Run: headless pygame with SDL's dummy video driver; simulated clock (each Clock.tick advances the game by its frame time, no real sleeping); random seed 0; keys injected as events and as key.get_pressed() state; mouse plan: one left click at the window centre at the start of phase 2, then a move to the lower-right quarter at the start of phase 3.
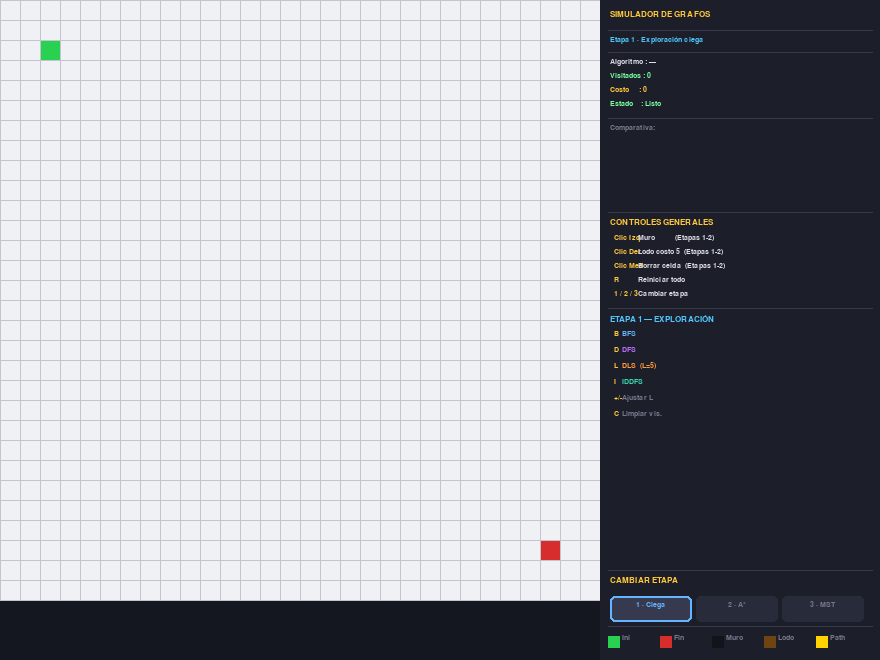
Frame 1 of 4 · flips 1–60 · no input
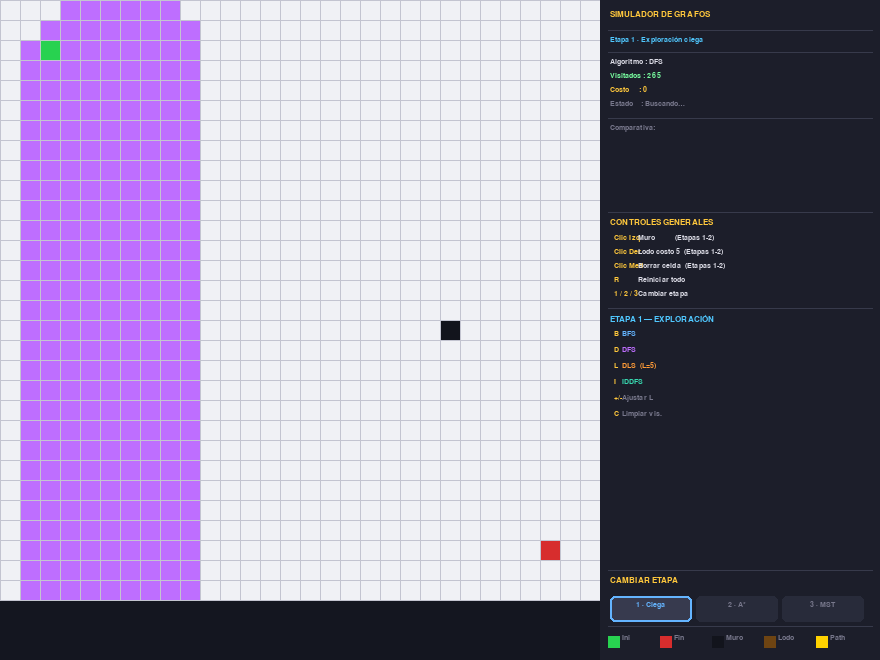
Frame 2 of 4 · flips 61–180 · clicked the window centre · tapped SPACE, RETURN · held RIGHT (→), D
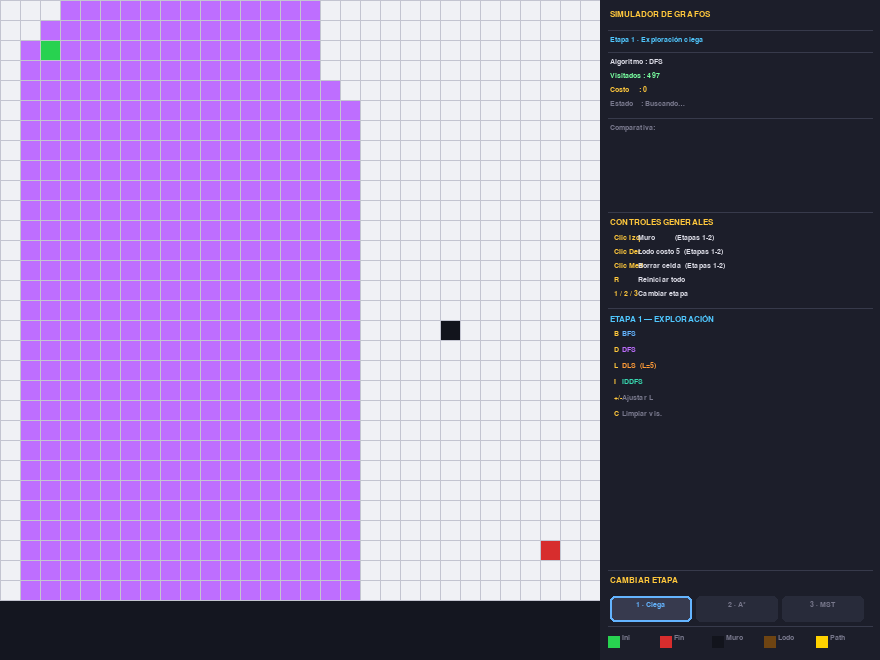
Frame 3 of 4 · flips 181–300 · moved the mouse to the lower-right quarter · held DOWN (↓), S
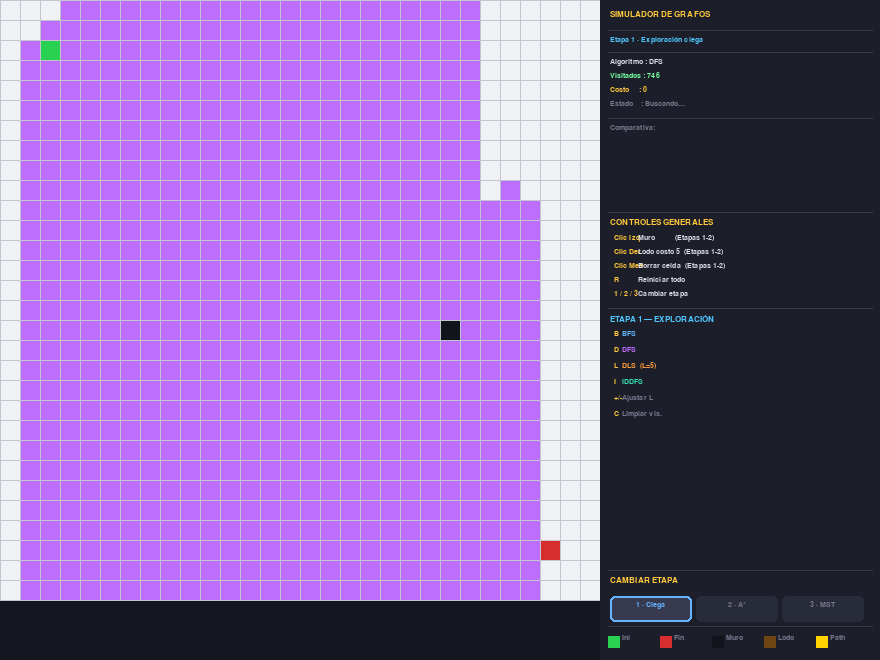
Frame 4 of 4 · flips 301–420 · held LEFT (←), A, UP (↑), W

The pygame program that drew these frames:

"""
Simulador de Grafos — Parcial 3
Etapa 1: BFS, DFS, Profundidad Limitada, Profundidad Iterativa
Etapa 2: A* con pesos de terreno (Manhattan y Euclidiana)
Etapa 3: Kruskal y Prim (MST sobre nodos dispersos)
"""

import pygame
import math
import sys
from collections import deque
import heapq

# ══════════════════════════════════════════════════════════════════════════════
# CONSTANTES DE PANTALLA
# ══════════════════════════════════════════════════════════════════════════════
ANCHO_MAPA  = 600
ANCHO_PANEL = 280
ALTO        = 660
VENTANA_W   = ANCHO_MAPA + ANCHO_PANEL
FILAS       = 30
ANCHO_CELDA = ANCHO_MAPA // FILAS

# ══════════════════════════════════════════════════════════════════════════════
# PALETA
# ══════════════════════════════════════════════════════════════════════════════
BG_APP   = (20,  22,  32 )
BG_PANEL = (28,  30,  42 )
BG_CARD  = (40,  43,  58 )
ACCENT   = (255, 200, 60 )
ACCENT2  = (80,  200, 255)
ACCENT3  = (120, 255, 160)
TEXT_MN  = (220, 220, 230)
TEXT_DIM = (120, 120, 140)
LINE_C   = (55,  58,  75 )

C_LIBRE  = (240, 241, 245)
C_MURO   = (18,  20,  28 )
C_LODO   = (110, 68,  18 )
C_INICIO = (40,  210, 80 )
C_FIN    = (215, 45,  45 )
C_CAMINO = (255, 210, 0  )
C_GRID   = (195, 196, 208)

# Colores de exploración — uno distinto por algoritmo
C_BFS  = (100, 180, 255)   # azul
C_DFS  = (190, 110, 255)   # violeta
C_DLS  = (255, 155, 55 )   # naranja
C_IDA  = (55,  215, 175)   # turquesa
C_ASTR = (255, 95,  160)   # rosa

# MST
C_NODO_MST = (255, 200, 60)
C_ARI_PRIM = (80,  200, 255)
C_ARI_KRUS = (255, 115, 75 )
C_ARI_GRAY = (65,  68,  85 )

# ══════════════════════════════════════════════════════════════════════════════
# UNION-FIND
# ══════════════════════════════════════════════════════════════════════════════
class UnionFind:
    def __init__(self, n):
        self.parent = list(range(n))
        self.rank   = [0] * n

    def find(self, i):
        if self.parent[i] != i:
            self.parent[i] = self.find(self.parent[i])
        return self.parent[i]

    def union(self, i, j):
        ri, rj = self.find(i), self.find(j)
        if ri == rj: return False
        if   self.rank[ri] < self.rank[rj]: self.parent[ri] = rj
        elif self.rank[ri] > self.rank[rj]: self.parent[rj] = ri
        else: self.parent[rj] = ri; self.rank[ri] += 1
        return True

# ══════════════════════════════════════════════════════════════════════════════
# NODO CUADRÍCULA
# ══════════════════════════════════════════════════════════════════════════════
class Nodo:
    def __init__(self, fila, col):
        self.fila  = fila
        self.col   = col
        self.color = C_LIBRE
        self.costo = 1

    def es_muro(self):     return self.costo == float('inf')
    def es_inicio(self):   return self.color == C_INICIO
    def es_fin(self):      return self.color == C_FIN
    def es_especial(self): return self.es_inicio() or self.es_fin()

    def hacer_muro(self):  self.color = C_MURO;  self.costo = float('inf')
    def hacer_lodo(self):  self.color = C_LODO;  self.costo = 5
    def hacer_libre(self): self.color = C_LIBRE; self.costo = 1
    def hacer_inicio(self):self.color = C_INICIO;self.costo = 1
    def hacer_fin(self):   self.color = C_FIN;   self.costo = 1

    def hacer_explorado(self, c):
        if not self.es_especial(): self.color = c
    def hacer_camino(self):
        if not self.es_especial(): self.color = C_CAMINO

    def dibujar(self, v):
        pygame.draw.rect(v, self.color,
                         (self.fila*ANCHO_CELDA, self.col*ANCHO_CELDA,
                          ANCHO_CELDA, ANCHO_CELDA))

# ══════════════════════════════════════════════════════════════════════════════
# UTILIDADES DE CUADRÍCULA
# ══════════════════════════════════════════════════════════════════════════════
def crear_cuadricula():
    return [[Nodo(f, c) for c in range(FILAS)] for f in range(FILAS)]

EXP_COLORS = {C_BFS, C_DFS, C_DLS, C_IDA, C_ASTR, C_CAMINO}

def limpiar_busqueda(grid, ini, fin):
    for fila in grid:
        for n in fila:
            if n.es_especial(): continue
            if n.color in EXP_COLORS:
                if   n.costo == float('inf'): n.color = C_MURO
                elif n.costo == 5:            n.color = C_LODO
                else:                         n.color = C_LIBRE

def reiniciar_todo(grid, ini, fin):
    for fila in grid:
        for n in fila: n.hacer_libre()
    ini.hacer_inicio(); fin.hacer_fin()

def vecinos(n, grid):
    res = []
    for df, dc in [(-1,0),(1,0),(0,-1),(0,1)]:
        nf, nc = n.fila+df, n.col+dc
        if 0 <= nf < FILAS and 0 <= nc < FILAS:
            v = grid[nf][nc]
            if not v.es_muro(): res.append(v)
    return res

def reconstruir(came, fin):
    n = fin; cost = 0
    while n in came:
        n = came[n]; n.hacer_camino(); cost += n.costo
    return cost

def pos_a_nodo(pos, grid):
    mx, my = pos
    if not (0 <= mx < ANCHO_MAPA and 0 <= my < ALTO): return None
    f, c = mx//ANCHO_CELDA, my//ANCHO_CELDA
    if 0 <= f < FILAS and 0 <= c < FILAS: return grid[f][c]
    return None

# ══════════════════════════════════════════════════════════════════════════════
# ESTADÍSTICAS
# ══════════════════════════════════════════════════════════════════════════════
stats = {"algo":"—","visitados":0,"costo":0,"estado":"Listo",
         "limite_d":5,"comparativa":[]}

# ══════════════════════════════════════════════════════════════════════════════
# ALGORITMOS — ETAPA 1
# ══════════════════════════════════════════════════════════════════════════════
def _chk():
    for ev in pygame.event.get():
        if ev.type == pygame.QUIT: pygame.quit(); sys.exit()

def bfs(grid, ini, fin, draw):
    stats.update({"algo":"BFS","visitados":0,"costo":0,"estado":"Buscando…"})
    cola = deque([ini]); vis = {ini}; came = {}
    while cola:
        _chk(); actual = cola.popleft()
        if actual == fin:
            stats["costo"] = reconstruir(came, fin); stats["estado"]="¡Encontrado!"
            draw(); return True
        for v in vecinos(actual, grid):
            if v not in vis:
                vis.add(v); came[v]=actual; cola.append(v)
                v.hacer_explorado(C_BFS); stats["visitados"]+=1
        draw(); pygame.time.delay(5)
    stats["estado"]="Sin camino"; return False

def dfs(grid, ini, fin, draw):
    stats.update({"algo":"DFS","visitados":0,"costo":0,"estado":"Buscando…"})
    pila = [ini]; vis = {ini}; came = {}
    while pila:
        _chk(); actual = pila.pop()
        if actual == fin:
            stats["costo"] = reconstruir(came, fin); stats["estado"]="¡Encontrado!"
            draw(); return True
        for v in vecinos(actual, grid):
            if v not in vis:
                vis.add(v); came[v]=actual; pila.append(v)
                v.hacer_explorado(C_DFS); stats["visitados"]+=1
        draw(); pygame.time.delay(5)
    stats["estado"]="Sin camino"; return False

def dls(grid, ini, fin, limite, draw):
    stats.update({"algo":f"DLS L={limite}","visitados":0,"costo":0,"estado":"Buscando…"})
    came = {}
    def _rec(nd, prof, vis):
        if nd == fin: return True
        if prof == 0: return False
        for v in vecinos(nd, grid):
            if v not in vis:
                vis.add(v); came[v]=nd
                v.hacer_explorado(C_DLS); stats["visitados"]+=1
                _chk(); draw(); pygame.time.delay(5)
                if _rec(v, prof-1, vis): return True
        return False
    ok = _rec(ini, limite, {ini})
    if ok:
        stats["costo"]=reconstruir(came,fin); stats["estado"]="¡Encontrado!"
    else:
        stats["estado"]="Sin camino (límite)"
    draw(); return ok

def iddfs(grid, ini, fin, draw):
    stats.update({"algo":"IDDFS","visitados":0,"costo":0,"estado":"Buscando…"})
    for lim in range(1, FILAS*FILAS):
        came={}; vis={ini}; stats["algo"]=f"IDDFS L={lim}"
        def _rec(nd, prof):
            if nd==fin: return True
            if prof==0: return False
            for v in vecinos(nd, grid):
                if v not in vis:
                    vis.add(v); came[v]=nd
                    v.hacer_explorado(C_IDA); stats["visitados"]+=1
                    _chk(); draw(); pygame.time.delay(3)
                    if _rec(v,prof-1): return True
            return False
        if _rec(ini, lim):
            stats["costo"]=reconstruir(came,fin); stats["estado"]=f"¡Listo L={lim}!"
            draw(); return True
        limpiar_busqueda(grid, ini, fin); ini.hacer_inicio(); fin.hacer_fin()
    stats["estado"]="Sin camino"; return False

# ══════════════════════════════════════════════════════════════════════════════
# ALGORITMOS — ETAPA 2
# ══════════════════════════════════════════════════════════════════════════════
def h(a, b, modo):
    if modo=="manhattan": return abs(a.fila-b.fila)+abs(a.col-b.col)
    return math.hypot(a.fila-b.fila, a.col-b.col)

def a_star(grid, ini, fin, draw, modo="manhattan"):
    stats.update({"algo":f"A*-{modo}","visitados":0,"costo":0,"estado":"Buscando…"})
    cnt=0; heap=[]; heapq.heappush(heap,(0,cnt,ini))
    came={}; g={n:float("inf") for row in grid for n in row}
    g[ini]=0; open_h={ini}
    while heap:
        _chk(); _,_,actual = heapq.heappop(heap); open_h.discard(actual)
        if actual==fin:
            reconstruir(came,fin)
            stats["costo"]=round(g[fin],1); stats["estado"]="¡Encontrado!"
            draw(); return True
        for v in vecinos(actual, grid):
            ng = g[actual]+v.costo
            if ng < g[v]:
                came[v]=actual; g[v]=ng; fv=ng+h(v,fin,modo)
                if v not in open_h:
                    cnt+=1; heapq.heappush(heap,(fv,cnt,v))
                    open_h.add(v); v.hacer_explorado(C_ASTR); stats["visitados"]+=1
        draw(); pygame.time.delay(5)
    stats["estado"]="Sin camino"; return False

# ══════════════════════════════════════════════════════════════════════════════
# ALGORITMOS — ETAPA 3 (MST)
# ══════════════════════════════════════════════════════════════════════════════
class NodoMST:
    def __init__(self, px, py, idx):
        self.px=px; self.py=py; self.idx=idx

    def dibujar(self, surf, fuente):
        pygame.draw.circle(surf, C_NODO_MST, (self.px,self.py), 11)
        pygame.draw.circle(surf, (0,0,0),    (self.px,self.py), 11, 2)
        t = fuente.render(str(self.idx), True, (0,0,0))
        surf.blit(t, (self.px-t.get_width()//2, self.py-t.get_height()//2))

def dist_mst(a, b): return math.hypot(a.px-b.px, a.py-b.py)

def prim_mst(nodos, draw):
    n=len(nodos); vis={0}; aris=[]; heap=[]
    for j in range(1,n):
        heapq.heappush(heap,(dist_mst(nodos[0],nodos[j]),0,j))
    while heap and len(vis)<n:
        _chk(); p,i,j = heapq.heappop(heap)
        if j in vis: continue
        vis.add(j); aris.append((i,j,p))
        for k in range(n):
            if k not in vis:
                heapq.heappush(heap,(dist_mst(nodos[j],nodos[k]),j,k))
        draw(aris,"Prim"); pygame.time.delay(500)
    return aris

def kruskal_mst(nodos, draw):
    n=len(nodos)
    todas=[(dist_mst(nodos[i],nodos[j]),i,j)
           for i in range(n) for j in range(i+1,n)]
    todas.sort(); uf=UnionFind(n); mst=[]
    for p,i,j in todas:
        _chk()
        if uf.union(i,j):
            mst.append((i,j,p)); draw(mst,"Kruskal"); pygame.time.delay(500)
    return mst

# ══════════════════════════════════════════════════════════════════════════════
# PANEL LATERAL
# ══════════════════════════════════════════════════════════════════════════════
def dibujar_panel(ventana, fb, fn, fs, etapa, limite_d):
    px = ANCHO_MAPA
    pygame.draw.rect(ventana, BG_PANEL, (px, 0, ANCHO_PANEL, ALTO))

    def blit(texto, y, color=TEXT_MN, f=None, ox=10):
        s = (f or fn).render(texto, True, color)
        ventana.blit(s, (px+ox, y))

    def linea(y):
        pygame.draw.line(ventana, LINE_C, (px+8,y), (px+ANCHO_PANEL-8,y))

    # ── Título
    blit("SIMULADOR DE GRAFOS", 10, ACCENT, fb)
    linea(30)

    # ── Etapa
    nombres = {1:"Etapa 1 · Exploración ciega",
               2:"Etapa 2 · A* inteligente",
               3:"Etapa 3 · MST"}
    blit(nombres[etapa], 36, ACCENT2, fs)
    linea(52)

    # ── Stats
    blit(f"Algoritmo : {stats['algo']}",      58, TEXT_MN, fs)
    blit(f"Visitados : {stats['visitados']}",  72, ACCENT3,  fs)
    blit(f"Costo     : {stats['costo']}",      86, ACCENT,   fs)
    ce = ACCENT3 if "Encontrado" in stats["estado"] or "Listo" in stats["estado"] \
         else (255,90,90) if "Sin" in stats["estado"] else TEXT_DIM
    blit(f"Estado    : {stats['estado']}", 100, ce, fs)
    linea(118)

    # ── Comparativa
    blit("Comparativa:", 124, TEXT_DIM, fs)
    comp = stats["comparativa"][-5:]
    for i,(nm,vi,co) in enumerate(comp):
        blit(f"  {nm[:10]:<10}  V:{vi:<5} C:{co}", 138+i*14, TEXT_MN, fs)
    linea(212)

    # ── Controles generales
    blit("CONTROLES GENERALES", 218, ACCENT, fb)
    controles_gral = [
        ("Clic Izq",  "Muro          (Etapas 1-2)"),
        ("Clic Der",  "Lodo costo 5  (Etapas 1-2)"),
        ("Clic Med",  "Borrar celda  (Etapas 1-2)"),
        ("R",         "Reiniciar todo"),
        ("1 / 2 / 3", "Cambiar etapa"),
    ]
    for i,(k,d) in enumerate(controles_gral):
        y = 234 + i*14
        blit(f"  {k:<10}", y, ACCENT,   fs)
        blit(f"              {d}", y, TEXT_MN, fs)
    linea(308)

    # ── Controles por etapa
    if etapa == 1:
        blit("ETAPA 1 — EXPLORACIÓN", 314, ACCENT2, fb)
        et1 = [
            ("B", "BFS          ",  C_BFS ),
            ("D", "DFS          ",  C_DFS ),
            (f"L", f"DLS  (L={limite_d})   ", C_DLS ),
            ("I", "IDDFS        ",  C_IDA ),
            ("+/-","Ajustar L    ", TEXT_DIM),
            ("C",  "Limpiar vis. ", TEXT_DIM),
        ]
        for i,(k,d,c) in enumerate(et1):
            y=330+i*16
            blit(f"  {k:<4}", y, ACCENT, fs)
            blit(f"      {d}", y, c, fs)

    elif etapa == 2:
        blit("ETAPA 2 — A*", 314, ACCENT2, fb)
        et2 = [
            ("A","A* Manhattan  ", C_ASTR),
            ("E","A* Euclidiana ", C_ASTR),
            ("B","BFS (comparar)",C_BFS ),
            ("C","Limpiar vis.  ",TEXT_DIM),
        ]
        for i,(k,d,c) in enumerate(et2):
            y=330+i*16
            blit(f"  {k:<4}", y, ACCENT, fs)
            blit(f"      {d}", y, c, fs)

    else:
        blit("ETAPA 3 — MST", 314, ACCENT2, fb)
        et3 = [
            ("Clic", "Añadir nodo MST", TEXT_MN),
            ("P",    "Prim           ", C_ARI_PRIM),
            ("K",    "Kruskal        ", C_ARI_KRUS),
            ("X",    "Borrar nodos   ", TEXT_DIM),
        ]
        for i,(k,d,c) in enumerate(et3):
            y=330+i*16
            blit(f"  {k:<5}", y, ACCENT, fs)
            blit(f"       {d}", y, c, fs)

    linea(ALTO-90)

    # ── Botones de etapa
    blit("CAMBIAR ETAPA", ALTO-84, ACCENT, fb)
    tab_labels = [("1 · Ciega",C_BFS),("2 · A*",C_ASTR),("3 · MST",C_ARI_PRIM)]
    bw = (ANCHO_PANEL-20)//3
    for i,(lbl,col) in enumerate(tab_labels):
        bx = px+10+i*bw; by = ALTO-64
        activo = (i+1)==etapa
        pygame.draw.rect(ventana, BG_CARD if not activo else (55,58,78),
                         (bx,by,bw-4,26), border_radius=5)
        if activo:
            pygame.draw.rect(ventana, col, (bx,by,bw-4,26), 2, border_radius=5)
        s = fs.render(lbl, True, col if activo else TEXT_DIM)
        ventana.blit(s, (bx+(bw-4-s.get_width())//2, by+5))

    linea(ALTO-34)

    # ── Leyenda de colores de celda
    ley = [(C_INICIO,"Ini"),(C_FIN,"Fin"),(C_MURO,"Muro"),
           (C_LODO,"Lodo"),(C_CAMINO,"Path")]
    lw = (ANCHO_PANEL-16)//len(ley)
    for i,(col,nom) in enumerate(ley):
        lx=px+8+i*lw
        pygame.draw.rect(ventana, col, (lx, ALTO-24, 12, 12))
        ventana.blit(fs.render(nom, True, TEXT_DIM), (lx+14, ALTO-26))

# ══════════════════════════════════════════════════════════════════════════════
# DIBUJO CUADRÍCULA
# ══════════════════════════════════════════════════════════════════════════════
def dibujar_grid(ventana, grid):
    for fila in grid:
        for n in fila: n.dibujar(ventana)
    for i in range(FILAS+1):
        pygame.draw.line(ventana, C_GRID, (i*ANCHO_CELDA,0),(i*ANCHO_CELDA,FILAS*ANCHO_CELDA))
        pygame.draw.line(ventana, C_GRID, (0,i*ANCHO_CELDA),(FILAS*ANCHO_CELDA,i*ANCHO_CELDA))

# ══════════════════════════════════════════════════════════════════════════════
# MAIN
# ══════════════════════════════════════════════════════════════════════════════
def main():
    pygame.init()
    ventana = pygame.display.set_mode((VENTANA_W, ALTO))
    pygame.display.set_caption("Simulador de Grafos — Parcial 3")

    fb = pygame.font.SysFont("Consolas", 13, bold=True)
    fn = pygame.font.SysFont("Consolas", 12)
    fs = pygame.font.SysFont("Consolas", 11)

    grid  = crear_cuadricula()
    ini   = grid[2][2];  ini.hacer_inicio()
    fin   = grid[27][27]; fin.hacer_fin()

    etapa       = 1
    ejecutando  = False
    nodos_mst   = []
    aristas_mst = []
    algo_mst    = "—"

    # ── función de dibujado completo ─────────────────────────────────────────
    def dibujar(aris=None, nom_mst="—"):
        ventana.fill(BG_APP)
        if etapa in (1, 2):
            dibujar_grid(ventana, grid)
        else:
            pygame.draw.rect(ventana, (30,33,46), (0,0,ANCHO_MAPA,ALTO))
            # todas las aristas posibles (gris)
            for i in range(len(nodos_mst)):
                for j in range(i+1, len(nodos_mst)):
                    a,b = nodos_mst[i], nodos_mst[j]
                    pygame.draw.line(ventana, C_ARI_GRAY, (a.px,a.py),(b.px,b.py),1)
                    mx=(a.px+b.px)//2; my=(a.py+b.py)//2
                    d=round(dist_mst(a,b),0)
                    ventana.blit(fs.render(str(int(d)),True,(90,93,110)),(mx,my))
            # aristas MST
            if aris:
                col_ar = C_ARI_PRIM if nom_mst=="Prim" else C_ARI_KRUS
                for i,j,_ in aris:
                    a,b=nodos_mst[i],nodos_mst[j]
                    pygame.draw.line(ventana, col_ar,(a.px,a.py),(b.px,b.py),4)
            for nm in nodos_mst:
                nm.dibujar(ventana, fs)
        dibujar_panel(ventana, fb, fn, fs, etapa, stats["limite_d"])
        pygame.display.update()

    def draw_simple():
        dibujar(aristas_mst, algo_mst)

    def run(fn, *args):
        nonlocal ejecutando
        ejecutando = True
        limpiar_busqueda(grid, ini, fin)
        ini.hacer_inicio(); fin.hacer_fin()
        if args:
            fn(*args, draw_simple)
        else:
            fn(draw_simple)
        stats["comparativa"].append((stats["algo"], stats["visitados"], stats["costo"]))
        ejecutando = False

    clock = pygame.time.Clock()
    corriendo = True

    while corriendo:
        dibujar(aristas_mst, algo_mst)

        for evento in pygame.event.get():
            if evento.type == pygame.QUIT:
                corriendo = False

            if evento.type == pygame.KEYDOWN:
                if evento.key == pygame.K_1: etapa = 1
                if evento.key == pygame.K_2: etapa = 2
                if evento.key == pygame.K_3: etapa = 3

            if ejecutando: continue

            # ── Pintura con mouse ────────────────────────────────────────────
            mb  = pygame.mouse.get_pressed()
            pos = pygame.mouse.get_pos()

            if etapa in (1, 2):
                nd = pos_a_nodo(pos, grid)
                if nd and not nd.es_especial():
                    if mb[0]: nd.hacer_muro()
                    elif mb[2]: nd.hacer_lodo()
                    elif mb[1]: nd.hacer_libre()
            else:
                if evento.type == pygame.MOUSEBUTTONDOWN and evento.button == 1:
                    if pos[0] < ANCHO_MAPA:
                        nodos_mst.append(NodoMST(pos[0], pos[1], len(nodos_mst)))
                        aristas_mst = []

            # ── Teclado ──────────────────────────────────────────────────────
            if evento.type == pygame.KEYDOWN:
                k = evento.key

                if etapa == 1:
                    if k == pygame.K_b: run(bfs,  grid, ini, fin)
                    if k == pygame.K_d: run(dfs,  grid, ini, fin)
                    if k == pygame.K_l: run(dls,  grid, ini, fin, stats["limite_d"])
                    if k == pygame.K_i: run(iddfs, grid, ini, fin)
                    if k in (pygame.K_PLUS, pygame.K_KP_PLUS, pygame.K_EQUALS):
                        stats["limite_d"] = min(stats["limite_d"]+1, 60)
                    if k in (pygame.K_MINUS, pygame.K_KP_MINUS):
                        stats["limite_d"] = max(1, stats["limite_d"]-1)
                    if k == pygame.K_c:
                        limpiar_busqueda(grid, ini, fin)
                        ini.hacer_inicio(); fin.hacer_fin()

                elif etapa == 2:
                    if k == pygame.K_a: run(lambda d: a_star(grid, ini, fin, d, "manhattan"))
                    if k == pygame.K_e: run(lambda d: a_star(grid, ini, fin, d, "euclidiana"))
                    if k == pygame.K_b: run(bfs,   grid, ini, fin)
                    if k == pygame.K_c:
                        limpiar_busqueda(grid, ini, fin)
                        ini.hacer_inicio(); fin.hacer_fin()

                elif etapa == 3:
                    if k == pygame.K_p and len(nodos_mst) >= 2:
                        ejecutando = True; algo_mst = "Prim"
                        def dib_p(ars, nom):
                            nonlocal aristas_mst, algo_mst
                            aristas_mst=ars; algo_mst=nom; dibujar(aris=ars,nom_mst=nom)
                        aristas_mst = prim_mst(nodos_mst, dib_p)
                        ct = round(sum(p for _,_,p in aristas_mst),1)
                        stats.update({"algo":"Prim","visitados":len(aristas_mst),
                                      "costo":ct,"estado":"MST listo"})
                        ejecutando = False

                    if k == pygame.K_k and len(nodos_mst) >= 2:
                        ejecutando = True; algo_mst = "Kruskal"
                        def dib_k(ars, nom):
                            nonlocal aristas_mst, algo_mst
                            aristas_mst=ars; algo_mst=nom; dibujar(aris=ars,nom_mst=nom)
                        aristas_mst = kruskal_mst(nodos_mst, dib_k)
                        ct = round(sum(p for _,_,p in aristas_mst),1)
                        stats.update({"algo":"Kruskal","visitados":len(aristas_mst),
                                      "costo":ct,"estado":"MST listo"})
                        ejecutando = False

                    if k == pygame.K_x:
                        nodos_mst.clear(); aristas_mst=[]
                        stats.update({"algo":"—","visitados":0,"costo":0,"estado":"Listo"})

                if k == pygame.K_r:
                    reiniciar_todo(grid, ini, fin)
                    nodos_mst.clear(); aristas_mst=[]
                    stats.update({"algo":"—","visitados":0,"costo":0,
                                  "estado":"Listo","comparativa":[]})

        clock.tick(60)
    pygame.quit()

if __name__ == "__main__":
    main()
